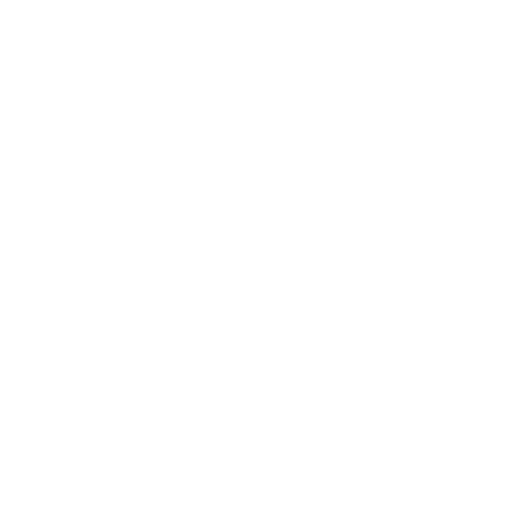
t = 0.00 s
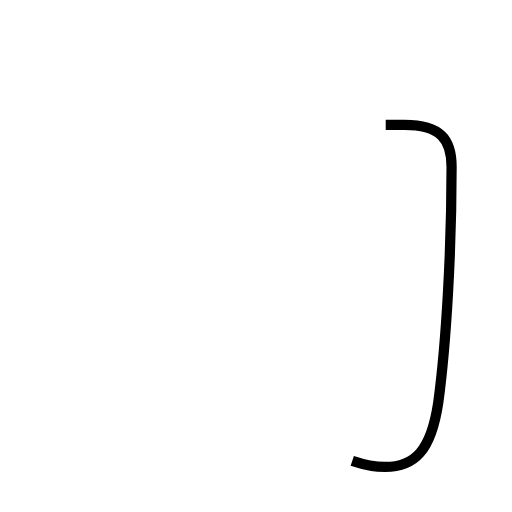
t = 1.33 s
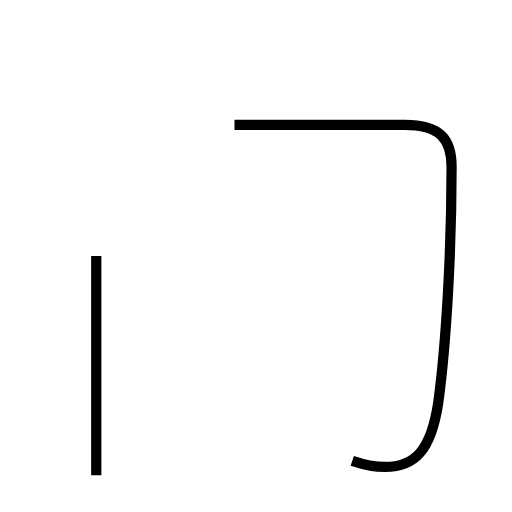
t = 2.42 s
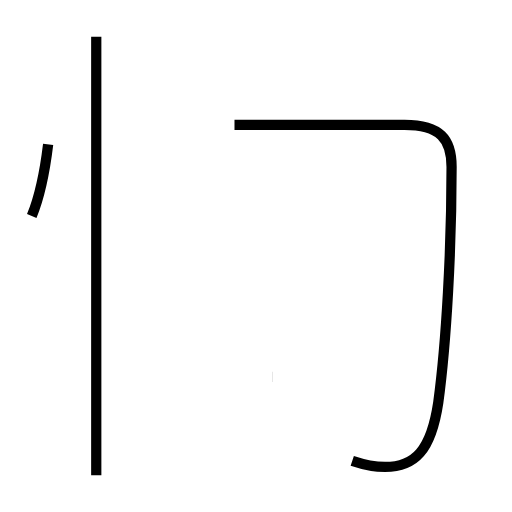
t = 3.28 s
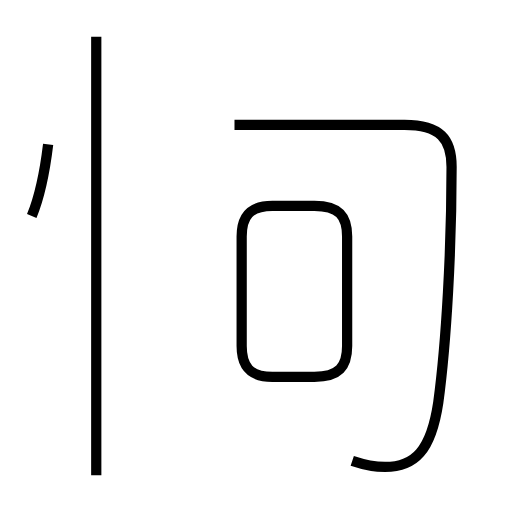
t = 4.77 s
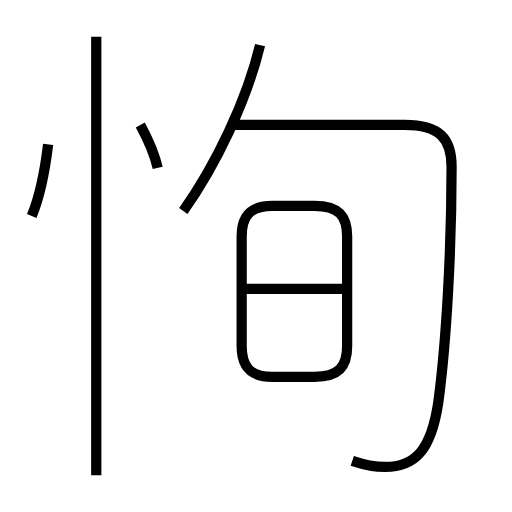
t = 5.74 s

The animated SVG that drew these frames (rendered in a browser with its animation timeline set to each time). Animation: 7 SMIL elements (animate=7); one cycle of 5.74 s.

<?xml version='1.0' encoding='utf-8'?>
<svg viewBox="0.0 -6.0 50.0 50.0" version="1.1" xmlns="http://www.w3.org/2000/svg"><rect x="-1000" y="-1000" width="2000" height="2000" stroke="white" fill="white" /><g style="fill:none;stroke:#000000;stroke-width:1"><path d="M 34.4 1.0 C 35.6 1.4 36.6 1.6 37.6 1.6 C 40.5 1.6 42.1 0.0 42.8 -4.7 C 43.6 -10.6 44.1 -19.8 44.1 -27.7 C 44.1 -30.4 43.0 -31.8 39.5 -31.8 L 22.9 -31.8 " transform="translate(0.0 38.0)" stroke-dasharray="59.19186058636162" stroke-dashoffset="59.19186058636162"><animate attributeName="stroke-dashoffset" from="59.19186058636162" to="0" dur="1.7757558175908486s" begin="0s" fill="freeze" /></path><path d="M 9.4 2.4 L 9.4 -40.4 " transform="translate(0.0 38.0)" stroke-dasharray="42.8" stroke-dashoffset="42.8"><animate attributeName="stroke-dashoffset" from="42.8" to="0" dur="1.2839999999999998s" begin="1.7757558175908486s" fill="freeze" /></path><path d="M 3.1 -22.9 C 3.8 -24.6 4.4 -27.4 4.7 -29.9 " transform="translate(0.0 38.0)" stroke-dasharray="7.198522233494235" stroke-dashoffset="7.198522233494235"><animate attributeName="stroke-dashoffset" from="7.198522233494235" to="0" dur="0.21595566700482705s" begin="3.0597558175908484s" fill="freeze" /></path><path d="M 26.6 -7.2 L 30.7 -7.2 C 33.1 -7.2 33.9 -8.2 33.9 -10.2 L 33.9 -20.9 C 33.9 -22.9 33.1 -23.9 30.7 -23.9 L 26.6 -23.9 C 24.4 -23.9 23.6 -22.9 23.6 -20.9 L 23.6 -10.2 C 23.6 -8.2 24.4 -7.2 26.6 -7.2 Z " transform="translate(0.0 38.0)" stroke-dasharray="49.631011603991695" stroke-dashoffset="49.631011603991695"><animate attributeName="stroke-dashoffset" from="49.631011603991695" to="0" dur="1.488930348119751s" begin="3.2757114845956754s" fill="freeze" /></path><path d="M 33.5 -15.8 L 23.4 -15.8 " transform="translate(0.0 38.0)" stroke-dasharray="10.100000000000001" stroke-dashoffset="10.100000000000001"><animate attributeName="stroke-dashoffset" from="10.100000000000001" to="0" dur="0.30300000000000005s" begin="4.7646418327154265s" fill="freeze" /></path><path d="M 15.4 -27.6 C 15.1 -28.9 14.3 -30.7 13.7 -31.8 " transform="translate(0.0 38.0)" stroke-dasharray="4.542190960717608" stroke-dashoffset="4.542190960717608"><animate attributeName="stroke-dashoffset" from="4.542190960717608" to="0" dur="0.13626572882152824s" begin="5.0676418327154265s" fill="freeze" /></path><path d="M 17.9 -23.4 C 21.1 -27.9 24.1 -34.2 25.4 -39.6" transform="translate(0.0 38.0)" stroke-dasharray="17.94773244891195" stroke-dashoffset="17.94773244891195"><animate attributeName="stroke-dashoffset" from="17.94773244891195" to="0" dur="0.5384319734673585s" begin="5.203907561536955s" fill="freeze" /></path></g></svg>
